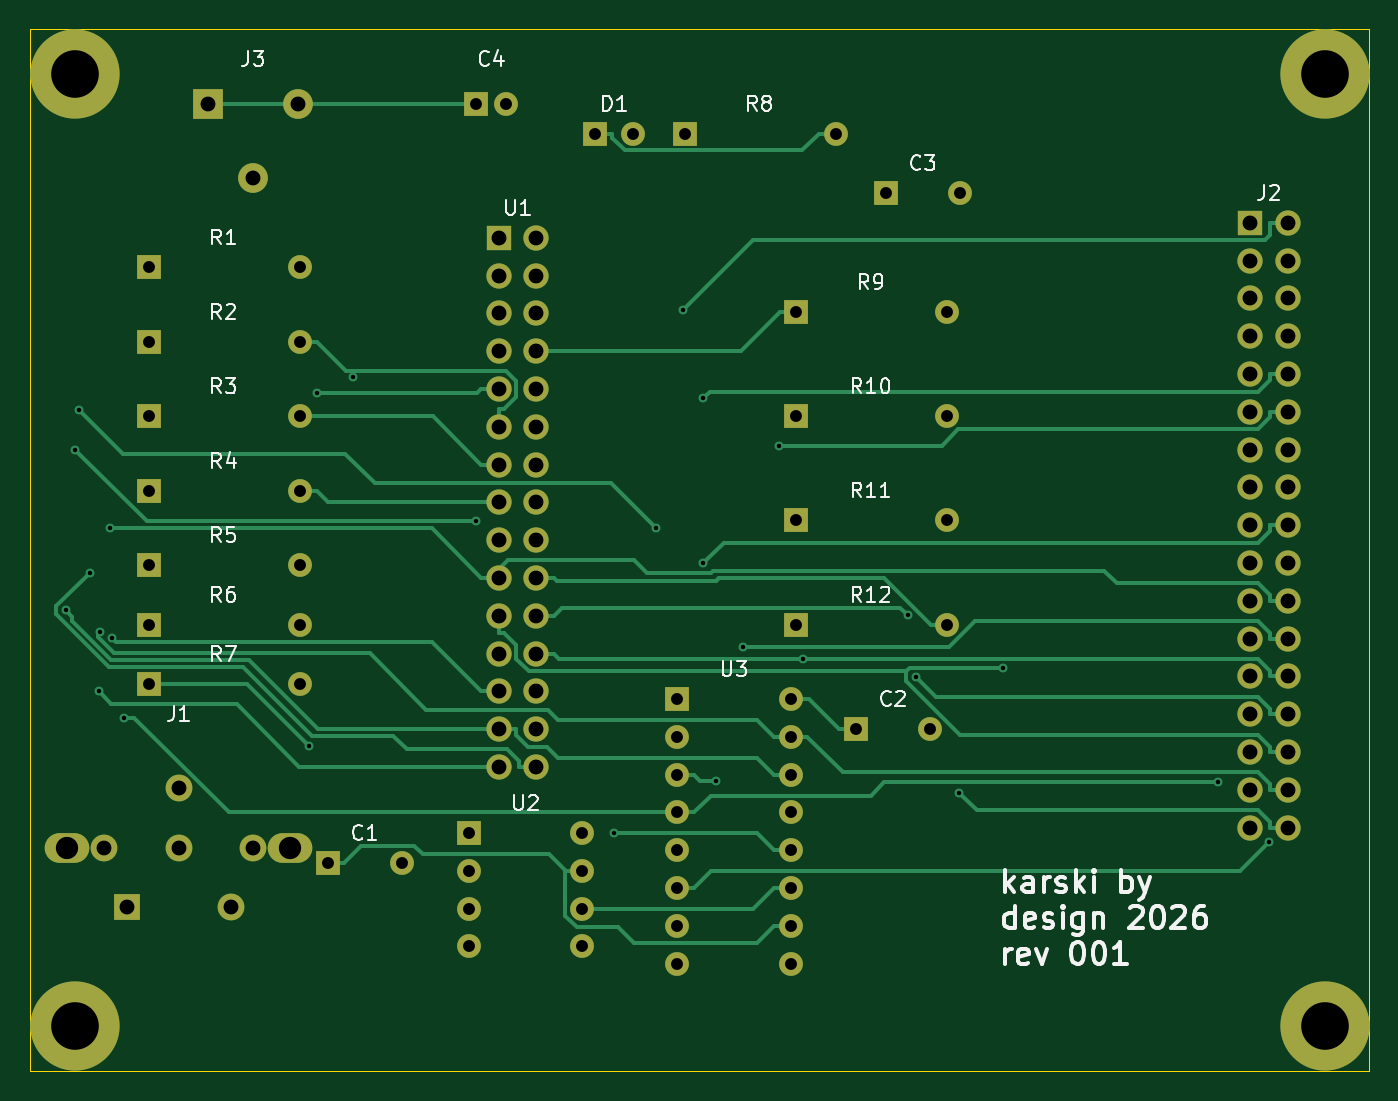
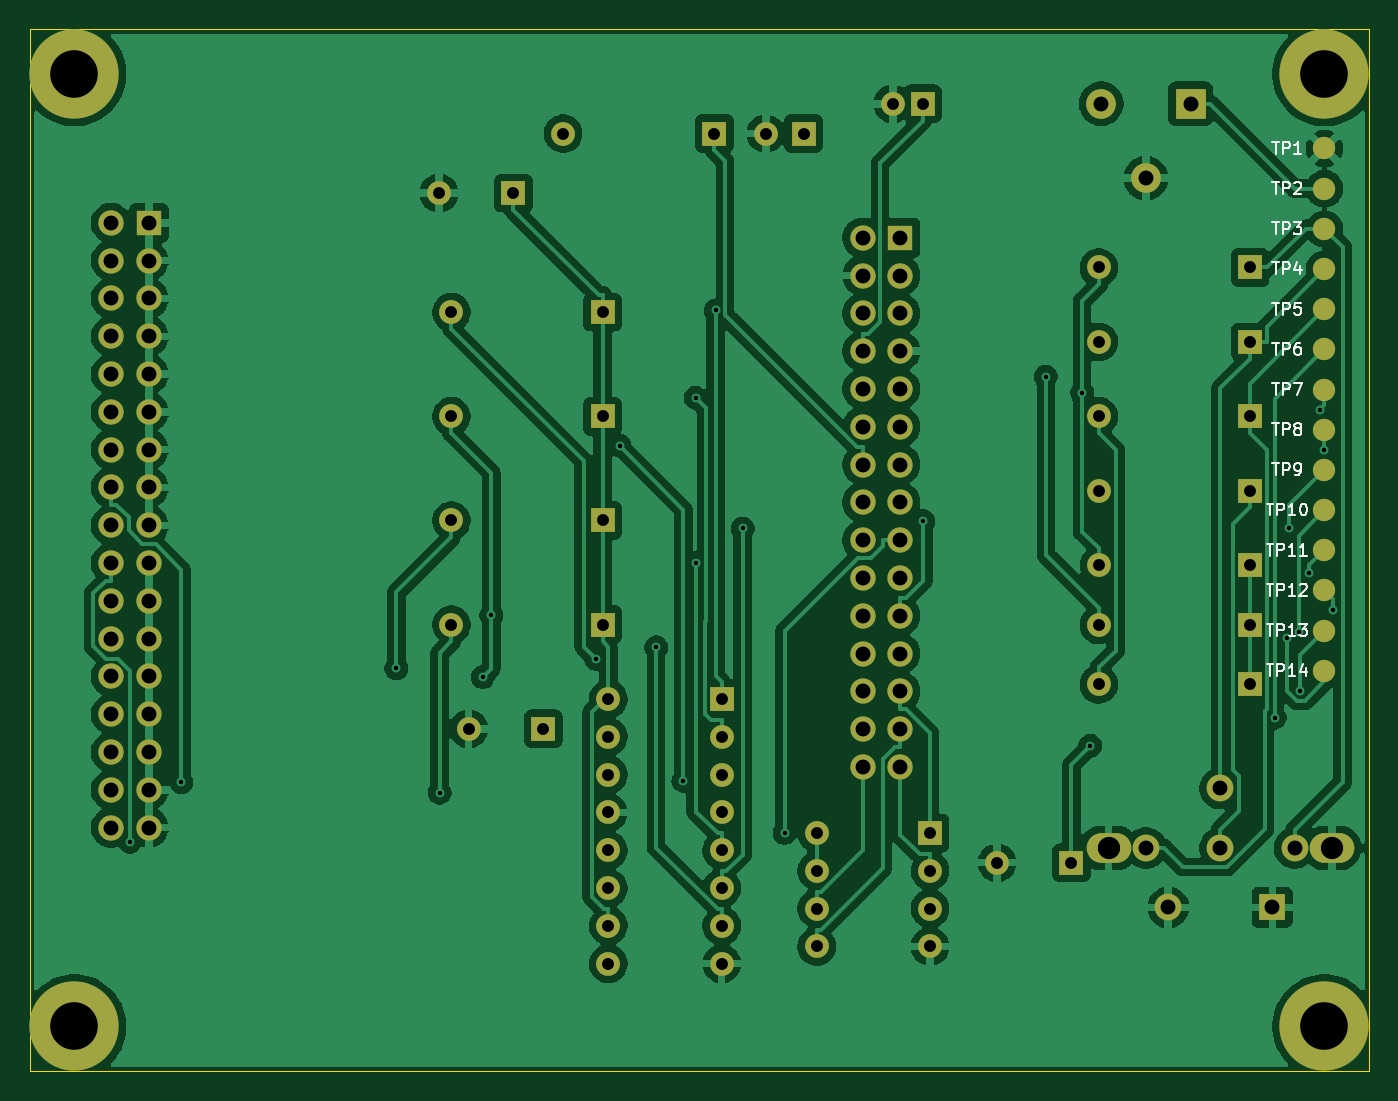
Circuit board: 8 layer files. Board 90.0 x 70.0 mm.
- bottom_copper: 64korppu-E-B_Cu.gbl (196310 bytes)
- bottom_mask: 64korppu-E-B_Mask.gbs (5638 bytes)
- bottom_silk: 64korppu-E-B_Silkscreen.gbo (19458 bytes)
- outline: 64korppu-E-Edge_Cuts.gm1 (613 bytes)
- top_copper: 64korppu-E-F_Cu.gtl (22057 bytes)
- top_mask: 64korppu-E-F_Mask.gts (4993 bytes)
- top_silk: 64korppu-E-F_Silkscreen.gto (40334 bytes)
- drill: 64korppu-E.drl (3099 bytes)

=== bottom_copper: 64korppu-E-B_Cu.gbl (196310 bytes, source omitted) ===
=== bottom_mask: 64korppu-E-B_Mask.gbs ===
%TF.GenerationSoftware,KiCad,Pcbnew,9.0.7*%
%TF.CreationDate,2026-03-10T21:16:40+02:00*%
%TF.ProjectId,64korppu-E,36346b6f-7270-4707-952d-452e6b696361,rev?*%
%TF.SameCoordinates,Original*%
%TF.FileFunction,Soldermask,Bot*%
%TF.FilePolarity,Negative*%
%FSLAX46Y46*%
G04 Gerber Fmt 4.6, Leading zero omitted, Abs format (unit mm)*
G04 Created by KiCad (PCBNEW 9.0.7) date 2026-03-10 21:16:40*
%MOMM*%
%LPD*%
G01*
G04 APERTURE LIST*
%ADD10R,2.000000X2.000000*%
%ADD11O,2.000000X2.000000*%
%ADD12R,1.600000X1.600000*%
%ADD13O,1.600000X1.600000*%
%ADD14R,1.800000X1.800000*%
%ADD15O,1.800000X1.800000*%
%ADD16O,3.000000X2.000000*%
%ADD17R,1.700000X1.700000*%
%ADD18O,1.700000X1.700000*%
%ADD19C,6.000000*%
%ADD20C,1.500000*%
G04 APERTURE END LIST*
D10*
%TO.C,J3*%
X112000000Y-105000000D03*
D11*
X118000000Y-105000000D03*
X115000000Y-110000000D03*
%TD*%
D12*
%TO.C,C4*%
X130000000Y-105000000D03*
D13*
X132000000Y-105000000D03*
%TD*%
D14*
%TO.C,J1*%
X106500000Y-159000000D03*
D15*
X113500000Y-159000000D03*
X105000000Y-155000000D03*
X110000000Y-151000000D03*
X115000000Y-155000000D03*
X110000000Y-155000000D03*
D16*
X102500000Y-155000000D03*
X117500000Y-155000000D03*
%TD*%
D12*
%TO.C,R1*%
X108000000Y-116000000D03*
D13*
X118160000Y-116000000D03*
%TD*%
D12*
%TO.C,R2*%
X108000000Y-121000000D03*
D13*
X118160000Y-121000000D03*
%TD*%
D12*
%TO.C,R3*%
X108000000Y-126000000D03*
D13*
X118160000Y-126000000D03*
%TD*%
D12*
%TO.C,R4*%
X108000000Y-131000000D03*
D13*
X118160000Y-131000000D03*
%TD*%
D12*
%TO.C,R5*%
X108000000Y-136000000D03*
D13*
X118160000Y-136000000D03*
%TD*%
D12*
%TO.C,R6*%
X108000000Y-140000000D03*
D13*
X118160000Y-140000000D03*
%TD*%
D12*
%TO.C,R7*%
X108000000Y-144000000D03*
D13*
X118160000Y-144000000D03*
%TD*%
D17*
%TO.C,U1*%
X131500000Y-114000000D03*
D18*
X134040000Y-114000000D03*
X131500000Y-116540000D03*
X134040000Y-116540000D03*
X131500000Y-119080000D03*
X134040000Y-119080000D03*
X131500000Y-121620000D03*
X134040000Y-121620000D03*
X131500000Y-124160000D03*
X134040000Y-124160000D03*
X131500000Y-126700000D03*
X134040000Y-126700000D03*
X131500000Y-129240000D03*
X134040000Y-129240000D03*
X131500000Y-131780000D03*
X134040000Y-131780000D03*
X131500000Y-134320000D03*
X134040000Y-134320000D03*
X131500000Y-136860000D03*
X134040000Y-136860000D03*
X131500000Y-139400000D03*
X134040000Y-139400000D03*
X131500000Y-141940000D03*
X134040000Y-141940000D03*
X131500000Y-144480000D03*
X134040000Y-144480000D03*
X131500000Y-147020000D03*
X134040000Y-147020000D03*
X131500000Y-149560000D03*
X134040000Y-149560000D03*
%TD*%
D12*
%TO.C,U2*%
X129500000Y-154000000D03*
D13*
X129500000Y-156540000D03*
X129500000Y-159080000D03*
X129500000Y-161620000D03*
X137120000Y-161620000D03*
X137120000Y-159080000D03*
X137120000Y-156540000D03*
X137120000Y-154000000D03*
%TD*%
D12*
%TO.C,U3*%
X143500000Y-145000000D03*
D13*
X143500000Y-147540000D03*
X143500000Y-150080000D03*
X143500000Y-152620000D03*
X143500000Y-155160000D03*
X143500000Y-157700000D03*
X143500000Y-160240000D03*
X143500000Y-162780000D03*
X151120000Y-162780000D03*
X151120000Y-160240000D03*
X151120000Y-157700000D03*
X151120000Y-155160000D03*
X151120000Y-152620000D03*
X151120000Y-150080000D03*
X151120000Y-147540000D03*
X151120000Y-145000000D03*
%TD*%
D17*
%TO.C,J2*%
X182000000Y-113000000D03*
D18*
X184540000Y-113000000D03*
X182000000Y-115540000D03*
X184540000Y-115540000D03*
X182000000Y-118080000D03*
X184540000Y-118080000D03*
X182000000Y-120620000D03*
X184540000Y-120620000D03*
X182000000Y-123160000D03*
X184540000Y-123160000D03*
X182000000Y-125700000D03*
X184540000Y-125700000D03*
X182000000Y-128240000D03*
X184540000Y-128240000D03*
X182000000Y-130780000D03*
X184540000Y-130780000D03*
X182000000Y-133320000D03*
X184540000Y-133320000D03*
X182000000Y-135860000D03*
X184540000Y-135860000D03*
X182000000Y-138400000D03*
X184540000Y-138400000D03*
X182000000Y-140940000D03*
X184540000Y-140940000D03*
X182000000Y-143480000D03*
X184540000Y-143480000D03*
X182000000Y-146020000D03*
X184540000Y-146020000D03*
X182000000Y-148560000D03*
X184540000Y-148560000D03*
X182000000Y-151100000D03*
X184540000Y-151100000D03*
X182000000Y-153640000D03*
X184540000Y-153640000D03*
%TD*%
D12*
%TO.C,R8*%
X144000000Y-107000000D03*
D13*
X154160000Y-107000000D03*
%TD*%
D12*
%TO.C,D1*%
X138000000Y-107000000D03*
D13*
X140540000Y-107000000D03*
%TD*%
D12*
%TO.C,R9*%
X151500000Y-119000000D03*
D13*
X161660000Y-119000000D03*
%TD*%
D12*
%TO.C,R10*%
X151500000Y-126000000D03*
D13*
X161660000Y-126000000D03*
%TD*%
D12*
%TO.C,R11*%
X151500000Y-133000000D03*
D13*
X161660000Y-133000000D03*
%TD*%
D12*
%TO.C,R12*%
X151500000Y-140000000D03*
D13*
X161660000Y-140000000D03*
%TD*%
D12*
%TO.C,C1*%
X120000000Y-156000000D03*
D13*
X125000000Y-156000000D03*
%TD*%
D12*
%TO.C,C2*%
X155500000Y-147000000D03*
D13*
X160500000Y-147000000D03*
%TD*%
D12*
%TO.C,C3*%
X157500000Y-111000000D03*
D13*
X162500000Y-111000000D03*
%TD*%
D19*
%TO.C,H1*%
X103000000Y-103000000D03*
%TD*%
%TO.C,H2*%
X187000000Y-103000000D03*
%TD*%
%TO.C,H3*%
X103000000Y-167000000D03*
%TD*%
%TO.C,H4*%
X187000000Y-167000000D03*
%TD*%
D20*
%TO.C,TP7*%
X103000000Y-124200000D03*
%TD*%
%TO.C,TP13*%
X103000000Y-140400000D03*
%TD*%
%TO.C,TP3*%
X103000000Y-113400000D03*
%TD*%
%TO.C,TP5*%
X103000000Y-118800000D03*
%TD*%
%TO.C,TP10*%
X103000000Y-132300000D03*
%TD*%
%TO.C,TP6*%
X103000000Y-121500000D03*
%TD*%
%TO.C,TP4*%
X103000000Y-116100000D03*
%TD*%
%TO.C,TP12*%
X103000000Y-137700000D03*
%TD*%
%TO.C,TP9*%
X103000000Y-129600000D03*
%TD*%
%TO.C,TP8*%
X103000000Y-126900000D03*
%TD*%
%TO.C,TP14*%
X103000000Y-143100000D03*
%TD*%
%TO.C,TP1*%
X103000000Y-108000000D03*
%TD*%
%TO.C,TP11*%
X103000000Y-135000000D03*
%TD*%
%TO.C,TP2*%
X103000000Y-110700000D03*
%TD*%
M02*

=== bottom_silk: 64korppu-E-B_Silkscreen.gbo (19458 bytes, source omitted) ===
=== outline: 64korppu-E-Edge_Cuts.gm1 ===
%TF.GenerationSoftware,KiCad,Pcbnew,9.0.7*%
%TF.CreationDate,2026-03-10T00:51:32+02:00*%
%TF.ProjectId,64korppu-E,36346b6f-7270-4707-952d-452e6b696361,rev?*%
%TF.SameCoordinates,Original*%
%TF.FileFunction,Profile,NP*%
%FSLAX46Y46*%
G04 Gerber Fmt 4.6, Leading zero omitted, Abs format (unit mm)*
G04 Created by KiCad (PCBNEW 9.0.7) date 2026-03-10 00:51:32*
%MOMM*%
%LPD*%
G01*
G04 APERTURE LIST*
%TA.AperFunction,Profile*%
%ADD10C,0.050000*%
%TD*%
G04 APERTURE END LIST*
D10*
X100000000Y-100000000D02*
X190000000Y-100000000D01*
X190000000Y-170000000D01*
X100000000Y-170000000D01*
X100000000Y-100000000D01*
M02*

=== top_copper: 64korppu-E-F_Cu.gtl (22057 bytes, source omitted) ===
=== top_mask: 64korppu-E-F_Mask.gts ===
%TF.GenerationSoftware,KiCad,Pcbnew,9.0.7*%
%TF.CreationDate,2026-03-10T21:16:40+02:00*%
%TF.ProjectId,64korppu-E,36346b6f-7270-4707-952d-452e6b696361,rev?*%
%TF.SameCoordinates,Original*%
%TF.FileFunction,Soldermask,Top*%
%TF.FilePolarity,Negative*%
%FSLAX46Y46*%
G04 Gerber Fmt 4.6, Leading zero omitted, Abs format (unit mm)*
G04 Created by KiCad (PCBNEW 9.0.7) date 2026-03-10 21:16:40*
%MOMM*%
%LPD*%
G01*
G04 APERTURE LIST*
%ADD10R,2.000000X2.000000*%
%ADD11O,2.000000X2.000000*%
%ADD12R,1.600000X1.600000*%
%ADD13O,1.600000X1.600000*%
%ADD14R,1.800000X1.800000*%
%ADD15O,1.800000X1.800000*%
%ADD16O,3.000000X2.000000*%
%ADD17R,1.700000X1.700000*%
%ADD18O,1.700000X1.700000*%
%ADD19C,6.000000*%
G04 APERTURE END LIST*
D10*
%TO.C,J3*%
X112000000Y-105000000D03*
D11*
X118000000Y-105000000D03*
X115000000Y-110000000D03*
%TD*%
D12*
%TO.C,C4*%
X130000000Y-105000000D03*
D13*
X132000000Y-105000000D03*
%TD*%
D14*
%TO.C,J1*%
X106500000Y-159000000D03*
D15*
X113500000Y-159000000D03*
X105000000Y-155000000D03*
X110000000Y-151000000D03*
X115000000Y-155000000D03*
X110000000Y-155000000D03*
D16*
X102500000Y-155000000D03*
X117500000Y-155000000D03*
%TD*%
D12*
%TO.C,R1*%
X108000000Y-116000000D03*
D13*
X118160000Y-116000000D03*
%TD*%
D12*
%TO.C,R2*%
X108000000Y-121000000D03*
D13*
X118160000Y-121000000D03*
%TD*%
D12*
%TO.C,R3*%
X108000000Y-126000000D03*
D13*
X118160000Y-126000000D03*
%TD*%
D12*
%TO.C,R4*%
X108000000Y-131000000D03*
D13*
X118160000Y-131000000D03*
%TD*%
D12*
%TO.C,R5*%
X108000000Y-136000000D03*
D13*
X118160000Y-136000000D03*
%TD*%
D12*
%TO.C,R6*%
X108000000Y-140000000D03*
D13*
X118160000Y-140000000D03*
%TD*%
D12*
%TO.C,R7*%
X108000000Y-144000000D03*
D13*
X118160000Y-144000000D03*
%TD*%
D17*
%TO.C,U1*%
X131500000Y-114000000D03*
D18*
X134040000Y-114000000D03*
X131500000Y-116540000D03*
X134040000Y-116540000D03*
X131500000Y-119080000D03*
X134040000Y-119080000D03*
X131500000Y-121620000D03*
X134040000Y-121620000D03*
X131500000Y-124160000D03*
X134040000Y-124160000D03*
X131500000Y-126700000D03*
X134040000Y-126700000D03*
X131500000Y-129240000D03*
X134040000Y-129240000D03*
X131500000Y-131780000D03*
X134040000Y-131780000D03*
X131500000Y-134320000D03*
X134040000Y-134320000D03*
X131500000Y-136860000D03*
X134040000Y-136860000D03*
X131500000Y-139400000D03*
X134040000Y-139400000D03*
X131500000Y-141940000D03*
X134040000Y-141940000D03*
X131500000Y-144480000D03*
X134040000Y-144480000D03*
X131500000Y-147020000D03*
X134040000Y-147020000D03*
X131500000Y-149560000D03*
X134040000Y-149560000D03*
%TD*%
D12*
%TO.C,U2*%
X129500000Y-154000000D03*
D13*
X129500000Y-156540000D03*
X129500000Y-159080000D03*
X129500000Y-161620000D03*
X137120000Y-161620000D03*
X137120000Y-159080000D03*
X137120000Y-156540000D03*
X137120000Y-154000000D03*
%TD*%
D12*
%TO.C,U3*%
X143500000Y-145000000D03*
D13*
X143500000Y-147540000D03*
X143500000Y-150080000D03*
X143500000Y-152620000D03*
X143500000Y-155160000D03*
X143500000Y-157700000D03*
X143500000Y-160240000D03*
X143500000Y-162780000D03*
X151120000Y-162780000D03*
X151120000Y-160240000D03*
X151120000Y-157700000D03*
X151120000Y-155160000D03*
X151120000Y-152620000D03*
X151120000Y-150080000D03*
X151120000Y-147540000D03*
X151120000Y-145000000D03*
%TD*%
D17*
%TO.C,J2*%
X182000000Y-113000000D03*
D18*
X184540000Y-113000000D03*
X182000000Y-115540000D03*
X184540000Y-115540000D03*
X182000000Y-118080000D03*
X184540000Y-118080000D03*
X182000000Y-120620000D03*
X184540000Y-120620000D03*
X182000000Y-123160000D03*
X184540000Y-123160000D03*
X182000000Y-125700000D03*
X184540000Y-125700000D03*
X182000000Y-128240000D03*
X184540000Y-128240000D03*
X182000000Y-130780000D03*
X184540000Y-130780000D03*
X182000000Y-133320000D03*
X184540000Y-133320000D03*
X182000000Y-135860000D03*
X184540000Y-135860000D03*
X182000000Y-138400000D03*
X184540000Y-138400000D03*
X182000000Y-140940000D03*
X184540000Y-140940000D03*
X182000000Y-143480000D03*
X184540000Y-143480000D03*
X182000000Y-146020000D03*
X184540000Y-146020000D03*
X182000000Y-148560000D03*
X184540000Y-148560000D03*
X182000000Y-151100000D03*
X184540000Y-151100000D03*
X182000000Y-153640000D03*
X184540000Y-153640000D03*
%TD*%
D12*
%TO.C,R8*%
X144000000Y-107000000D03*
D13*
X154160000Y-107000000D03*
%TD*%
D12*
%TO.C,D1*%
X138000000Y-107000000D03*
D13*
X140540000Y-107000000D03*
%TD*%
D12*
%TO.C,R9*%
X151500000Y-119000000D03*
D13*
X161660000Y-119000000D03*
%TD*%
D12*
%TO.C,R10*%
X151500000Y-126000000D03*
D13*
X161660000Y-126000000D03*
%TD*%
D12*
%TO.C,R11*%
X151500000Y-133000000D03*
D13*
X161660000Y-133000000D03*
%TD*%
D12*
%TO.C,R12*%
X151500000Y-140000000D03*
D13*
X161660000Y-140000000D03*
%TD*%
D12*
%TO.C,C1*%
X120000000Y-156000000D03*
D13*
X125000000Y-156000000D03*
%TD*%
D12*
%TO.C,C2*%
X155500000Y-147000000D03*
D13*
X160500000Y-147000000D03*
%TD*%
D12*
%TO.C,C3*%
X157500000Y-111000000D03*
D13*
X162500000Y-111000000D03*
%TD*%
D19*
%TO.C,H1*%
X103000000Y-103000000D03*
%TD*%
%TO.C,H2*%
X187000000Y-103000000D03*
%TD*%
%TO.C,H3*%
X103000000Y-167000000D03*
%TD*%
%TO.C,H4*%
X187000000Y-167000000D03*
%TD*%
M02*

=== top_silk: 64korppu-E-F_Silkscreen.gto (40334 bytes, source omitted) ===
=== drill: 64korppu-E.drl ===
M48
; DRILL file {KiCad 9.0.7} date 2026-03-10T21:17:34+0200
; FORMAT={-:-/ absolute / metric / decimal}
; #@! TF.CreationDate,2026-03-10T21:17:34+02:00
; #@! TF.GenerationSoftware,Kicad,Pcbnew,9.0.7
; #@! TF.FileFunction,MixedPlating,1,2
FMAT,2
METRIC
; #@! TA.AperFunction,Plated,PTH,ViaDrill
T1C0.300
; #@! TA.AperFunction,Plated,PTH,ComponentDrill
T2C0.800
; #@! TA.AperFunction,Plated,PTH,ComponentDrill
T3C1.000
; #@! TA.AperFunction,Plated,PTH,ComponentDrill
T4C1.500
; #@! TA.AperFunction,Plated,PTH,ComponentDrill
T5C3.200
%
G90
G05
T1
X102.401Y-139.049
X103.06Y-128.25
X103.28Y-125.55
X104.015Y-136.515
X104.613Y-144.486
X104.735Y-140.47
X105.375Y-133.538
X105.508Y-140.888
X106.341Y-146.247
X118.739Y-148.142
X119.287Y-124.426
X121.723Y-123.326
X129.948Y-133.05
X139.278Y-154.002
X142.091Y-133.538
X143.908Y-118.885
X145.244Y-124.762
X145.246Y-135.868
X146.078Y-150.497
X147.91Y-141.512
X150.37Y-127.975
X151.95Y-142.299
X158.985Y-139.375
X159.549Y-143.516
X162.459Y-151.299
X165.368Y-142.938
X179.806Y-150.588
X183.266Y-154.592
T2
X108.0Y-116.0
X108.0Y-121.0
X108.0Y-126.0
X108.0Y-131.0
X108.0Y-136.0
X108.0Y-140.0
X108.0Y-144.0
X118.16Y-116.0
X118.16Y-121.0
X118.16Y-126.0
X118.16Y-131.0
X118.16Y-136.0
X118.16Y-140.0
X118.16Y-144.0
X120.0Y-156.0
X125.0Y-156.0
X129.5Y-154.0
X129.5Y-156.54
X129.5Y-159.08
X129.5Y-161.62
X130.0Y-105.0
X132.0Y-105.0
X137.12Y-154.0
X137.12Y-156.54
X137.12Y-159.08
X137.12Y-161.62
X138.0Y-107.0
X140.54Y-107.0
X143.5Y-145.0
X143.5Y-147.54
X143.5Y-150.08
X143.5Y-152.62
X143.5Y-155.16
X143.5Y-157.7
X143.5Y-160.24
X143.5Y-162.78
X144.0Y-107.0
X151.12Y-145.0
X151.12Y-147.54
X151.12Y-150.08
X151.12Y-152.62
X151.12Y-155.16
X151.12Y-157.7
X151.12Y-160.24
X151.12Y-162.78
X151.5Y-119.0
X151.5Y-126.0
X151.5Y-133.0
X151.5Y-140.0
X154.16Y-107.0
X155.5Y-147.0
X157.5Y-111.0
X160.5Y-147.0
X161.66Y-119.0
X161.66Y-126.0
X161.66Y-133.0
X161.66Y-140.0
X162.5Y-111.0
T3
X105.0Y-155.0
X106.5Y-159.0
X110.0Y-151.0
X110.0Y-155.0
X112.0Y-105.0
X113.5Y-159.0
X115.0Y-110.0
X115.0Y-155.0
X118.0Y-105.0
X131.5Y-114.0
X131.5Y-116.54
X131.5Y-119.08
X131.5Y-121.62
X131.5Y-124.16
X131.5Y-126.7
X131.5Y-129.24
X131.5Y-131.78
X131.5Y-134.32
X131.5Y-136.86
X131.5Y-139.4
X131.5Y-141.94
X131.5Y-144.48
X131.5Y-147.02
X131.5Y-149.56
X134.04Y-114.0
X134.04Y-116.54
X134.04Y-119.08
X134.04Y-121.62
X134.04Y-124.16
X134.04Y-126.7
X134.04Y-129.24
X134.04Y-131.78
X134.04Y-134.32
X134.04Y-136.86
X134.04Y-139.4
X134.04Y-141.94
X134.04Y-144.48
X134.04Y-147.02
X134.04Y-149.56
X182.0Y-113.0
X182.0Y-115.54
X182.0Y-118.08
X182.0Y-120.62
X182.0Y-123.16
X182.0Y-125.7
X182.0Y-128.24
X182.0Y-130.78
X182.0Y-133.32
X182.0Y-135.86
X182.0Y-138.4
X182.0Y-140.94
X182.0Y-143.48
X182.0Y-146.02
X182.0Y-148.56
X182.0Y-151.1
X182.0Y-153.64
X184.54Y-113.0
X184.54Y-115.54
X184.54Y-118.08
X184.54Y-120.62
X184.54Y-123.16
X184.54Y-125.7
X184.54Y-128.24
X184.54Y-130.78
X184.54Y-133.32
X184.54Y-135.86
X184.54Y-138.4
X184.54Y-140.94
X184.54Y-143.48
X184.54Y-146.02
X184.54Y-148.56
X184.54Y-151.1
X184.54Y-153.64
T4
X102.5Y-155.0
X117.5Y-155.0
T5
X103.0Y-103.0
X103.0Y-167.0
X187.0Y-103.0
X187.0Y-167.0
M30
